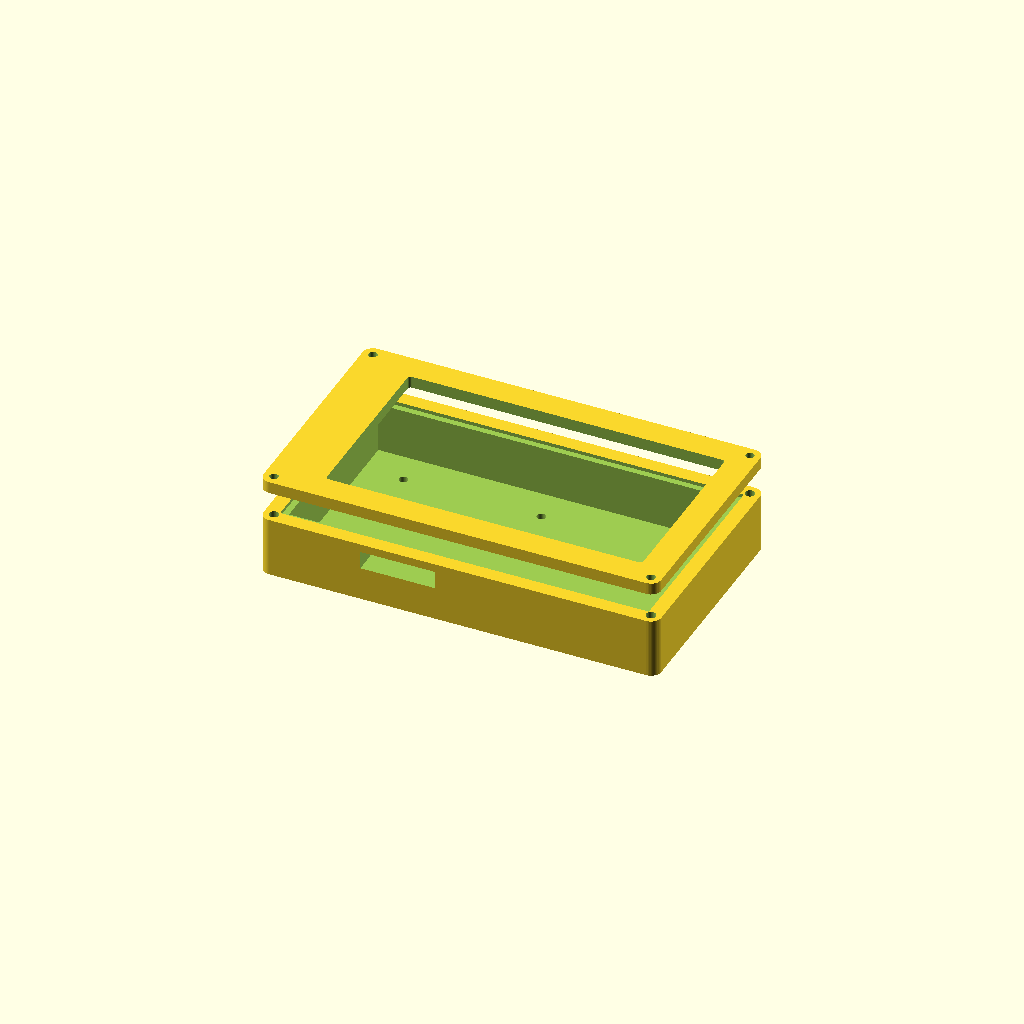
Cell 1: the model at its default parameters.
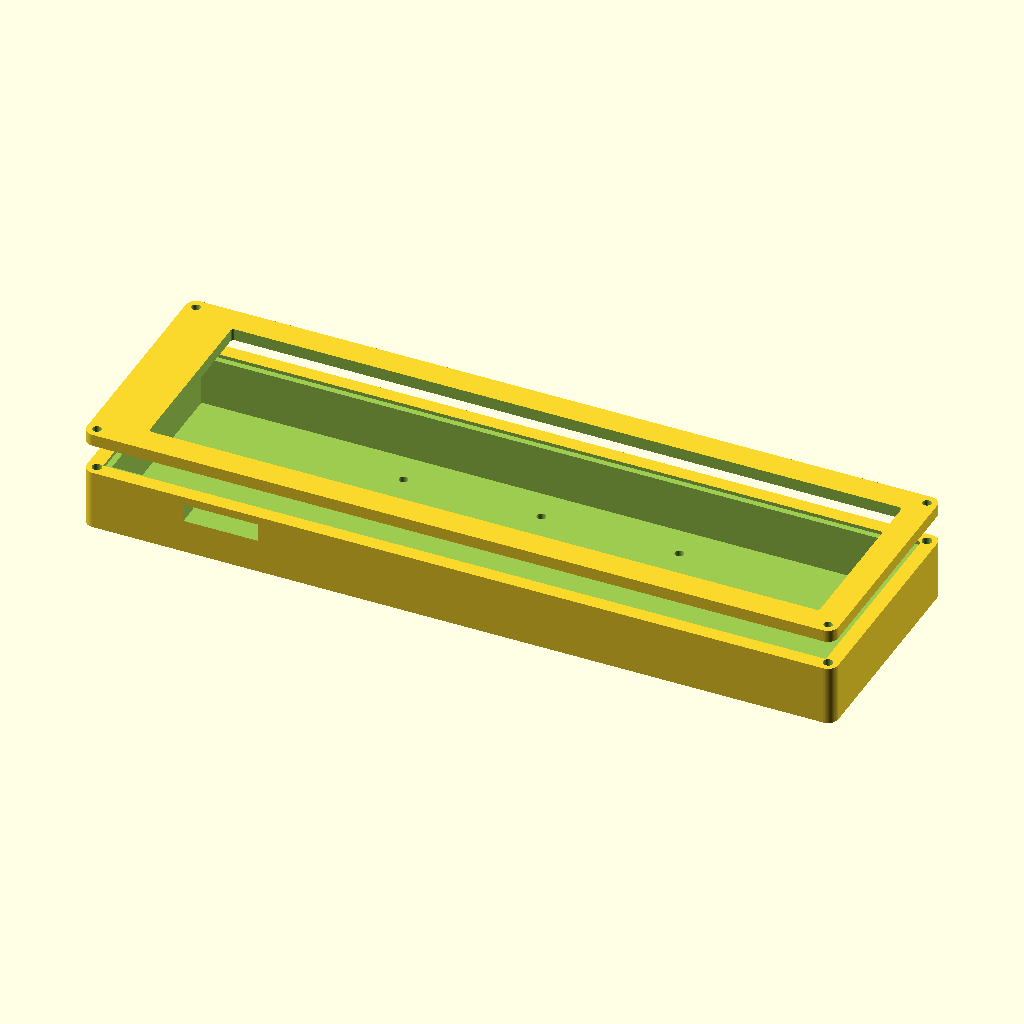
Cell 2: the same model with pcb_w = 236.2.
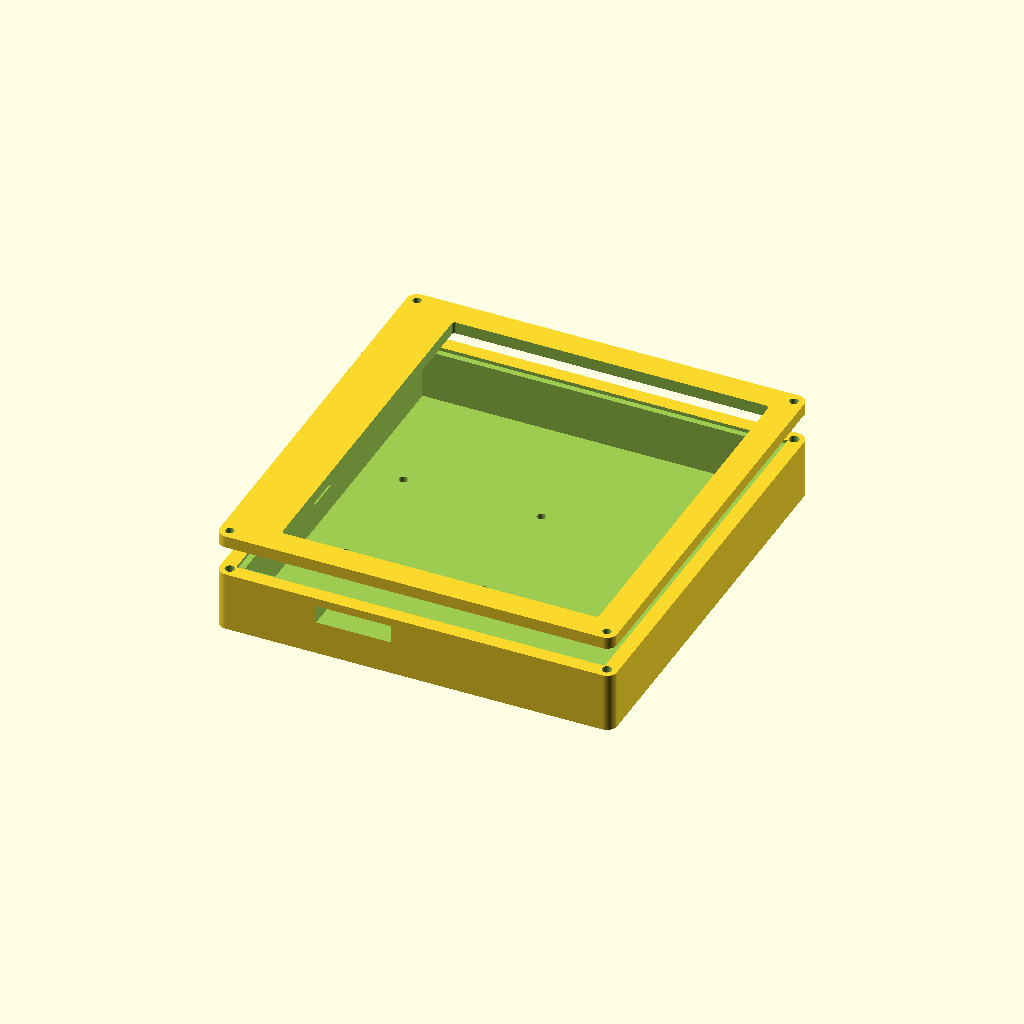
Cell 3 — pcb_h set to 126.2, the other parameters unchanged.
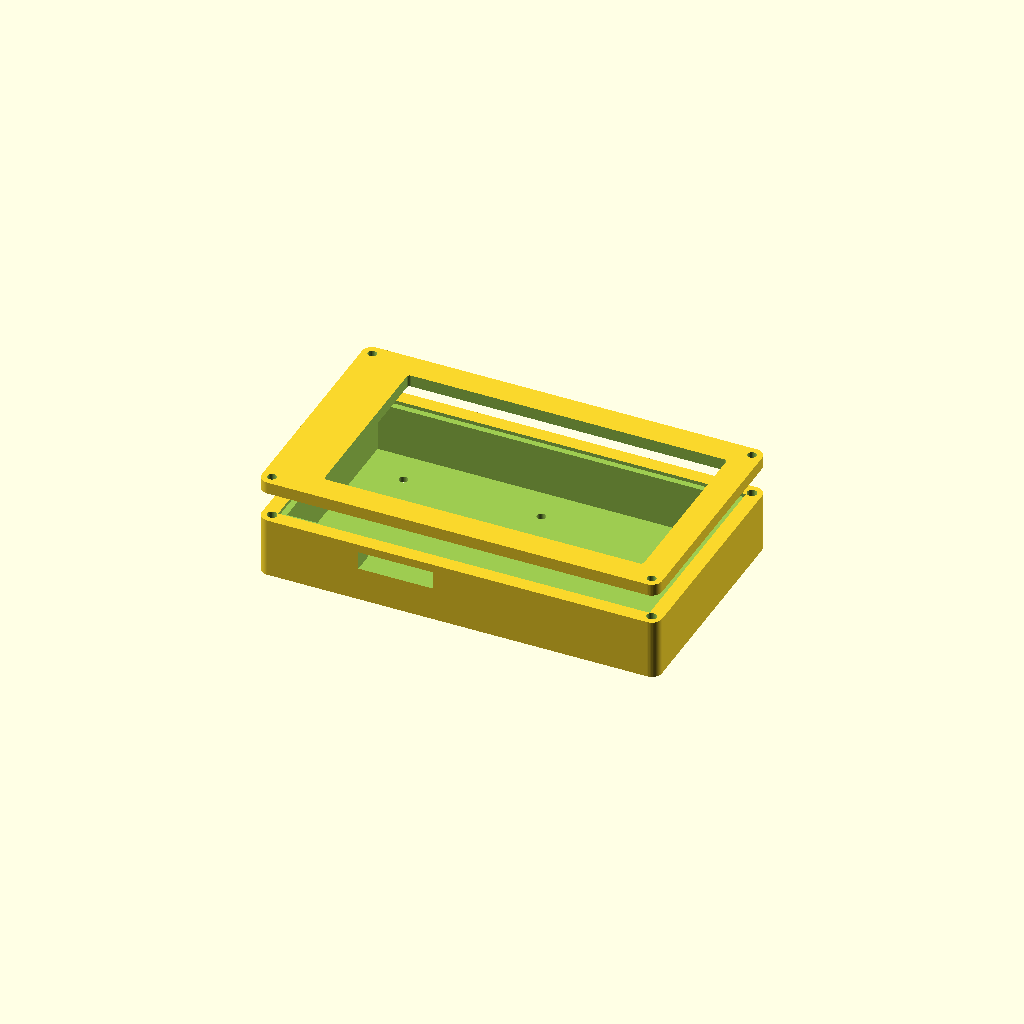
Cell 4: fit = 0.9 (everything else at default).
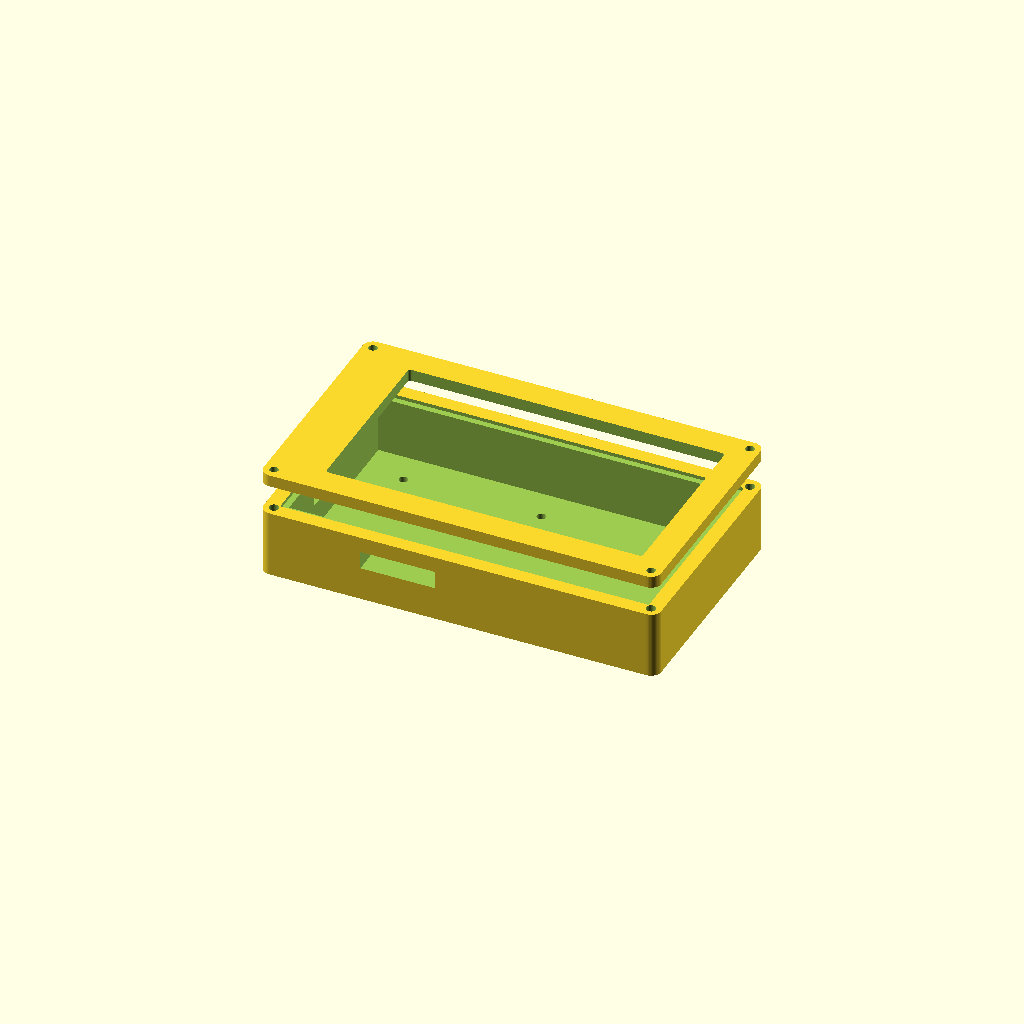
Cell 5 — front_stack set to 5, the other parameters unchanged.
All cells are drawn from one camera (rotation 55°, 0°, 25°, orthographic, colour scheme Cornfield), so only the parameter changes between them.
The OpenSCAD source (case/nametag_case.scad):
// Velcro-backed case for the LilyGO T5 4.7" e-paper S3 (V2.3).
// Two parts: tray (back, velcro holes) + bezel (front, display window).
// Stack inside, front to back: clear lens -> panel+PCB -> LiPo pouch.
// Board numbers come from LilyGO's EPD47-S3.dxf; MEASURE YOUR BOARD and tweak.
//
// Render:  openscad -D 'part="tray"'  -o tray.stl  nametag_case.scad
//          openscad -D 'part="bezel"' -o bezel.stl nametag_case.scad

part = "both";          // "tray" | "bezel" | "both"

// --- board (from DXF: PCB 118.1 x 63.1, panel glass 0.87 thick) ---
pcb_w = 118.1;
pcb_h = 63.1;
fit   = 0.45;           // clearance per side (0.8 less than v2 so the tray ledge could grow to 2 mm)
front_stack = 2.5;      // panel + PCB thickness, front of glass to PCB back
back_parts  = 4.5;      // tallest part on the PCB back (USB-C, buttons, JST)
lens_t = 1.0;           // clear acrylic/PETG protector over the glass; 0 = none
bat_t  = 10.0;          // LiPo thickness (was 5 for a 503450; +5 mm for Luna's 2000 mAh pack)

// --- shell ---
wall  = 6.8;            // keeps outer at 132.6 x 77.6 with the smaller cavity
floor_t = 2;
bezel_t = 4;
// bezel frame width, outer edge to window edge (active area is 103.68 x 58.32)
frame_usb = 18;         // USB-C end (-X)
frame     = 9;          // the other three sides
win_dy = 0;

// --- side cutouts (USB-C on a short end, RST/IO0/IO21 on a long edge) ---
// USB-C sits 8 mm off centre TOWARD the button edge (checked against 3DMath's
// T5 4.7 S3 housing on MakerWorld).
mirror_ports = false;   // flip if the cutouts land on the wrong side
usb_y  = 8;             // USB-C centre offset from board centre, toward buttons
usb_w  = 12; usb_hgt = 7.5;
btn_from_usb_end = 27;  // RST/BOOT/IO21 sit 28.5..50.9 mm from the USB end
btn_len = 25; btn_hgt = 6;

// --- velcro: through-holes in the back to sew/zip-tie a strip on ---
velcro_w = 100; velcro_h = 50;   // hole pattern spans this
stitch_d = 3;

// M2.5x6 heat-set knurled inserts in the tray corners, M2.5 screws through the bezel
insert_d = 3.3;         // hole for a 3.5 mm OD insert; use your insert's recommended size
insert_l = 6;
screw_clear = 2.9;

// ledge around the tray's inner top edge
lip_w = 2.0; lip_h = 1.2;   // recess (tray ledge) width and depth

$fn = 48;

in_w = pcb_w + 2*fit;
in_h = pcb_h + 2*fit;
depth = lens_t + front_stack + back_parts + bat_t;
tray_h = floor_t + depth;
pcb_back_z = tray_h - lens_t - front_stack;
port_z = pcb_back_z - back_parts/2;
screws = [for (sx=[-1,1], sy=[-1,1]) [sx*(in_w/2+wall/2), sy*(in_h/2+wall/2)]];
s = mirror_ports ? -1 : 1;
out_w = in_w + 2*wall; out_h = in_h + 2*wall;
win_w = out_w - frame_usb - frame;
win_h = out_h - 2*frame;
win_dx = (frame_usb - frame)/2;   // shifts window away from the USB end

module outline() {
    offset(r=wall/2) square([in_w+wall, in_h+wall], center=true);
}

module tray() {
    difference() {
        linear_extrude(tray_h) outline();
        translate([0,0,floor_t]) linear_extrude(depth+1) square([in_w, in_h], center=true);
        // ledge (recess) around the top inner edge
        translate([0,0,tray_h-lip_h]) linear_extrude(lip_h+1)
            offset(delta=lip_w) square([in_w, in_h], center=true);
        // corner insert holes (+0.5 mm so melt has somewhere to go)
        for (p=screws) translate([p[0],p[1],tray_h-insert_l-0.5]) cylinder(d=insert_d, h=insert_l+1.5);
        // USB-C (short end, -X)
        translate([-in_w/2-wall-1, -s*usb_y-usb_w/2, port_z-usb_hgt/2])
            cube([wall+2, usb_w, usb_hgt]);
        // button slot (long edge, -Y)
        translate([-in_w/2+btn_from_usb_end, -s*(in_h/2+wall/2)-(wall+2)/2, port_z-btn_hgt/2])
            cube([btn_len, wall+2, btn_hgt]);
        // velcro holes: 3 per long side
        for (sx=[-1,0,1], sy=[-1,1])
            translate([sx*(velcro_w/2-4), sy*(velcro_h/2-4), -1]) cylinder(d=stitch_d, h=floor_t+2);
    }
}

module bezel() {
    difference() {
        linear_extrude(bezel_t) outline();
        translate([win_dx, win_dy, -1]) linear_extrude(bezel_t+2)
            offset(r=1) square([win_w-2, win_h-2], center=true);
        for (p=screws) translate([p[0],p[1],-1]) cylinder(d=screw_clear, h=bezel_t+2);
    }
}

if (part == "tray") tray();
if (part == "bezel") bezel();   // print face-down
if (part == "both") { tray(); translate([0,0,tray_h+10]) bezel(); }
Parameter table extracted from the source (name, type, default, range or options):
part: string, default "both"
pcb_w: number, default 118.1
pcb_h: number, default 63.1
fit: number, default 0.45
front_stack: number, default 2.5
back_parts: number, default 4.5
lens_t: number, default 1
bat_t: number, default 10
wall: number, default 6.8
floor_t: number, default 2
bezel_t: number, default 4
frame_usb: number, default 18
frame: number, default 9
win_dy: number, default 0
mirror_ports: bool, default false
usb_y: number, default 8
btn_from_usb_end: number, default 27
stitch_d: number, default 3
insert_d: number, default 3.3
insert_l: number, default 6
screw_clear: number, default 2.9
